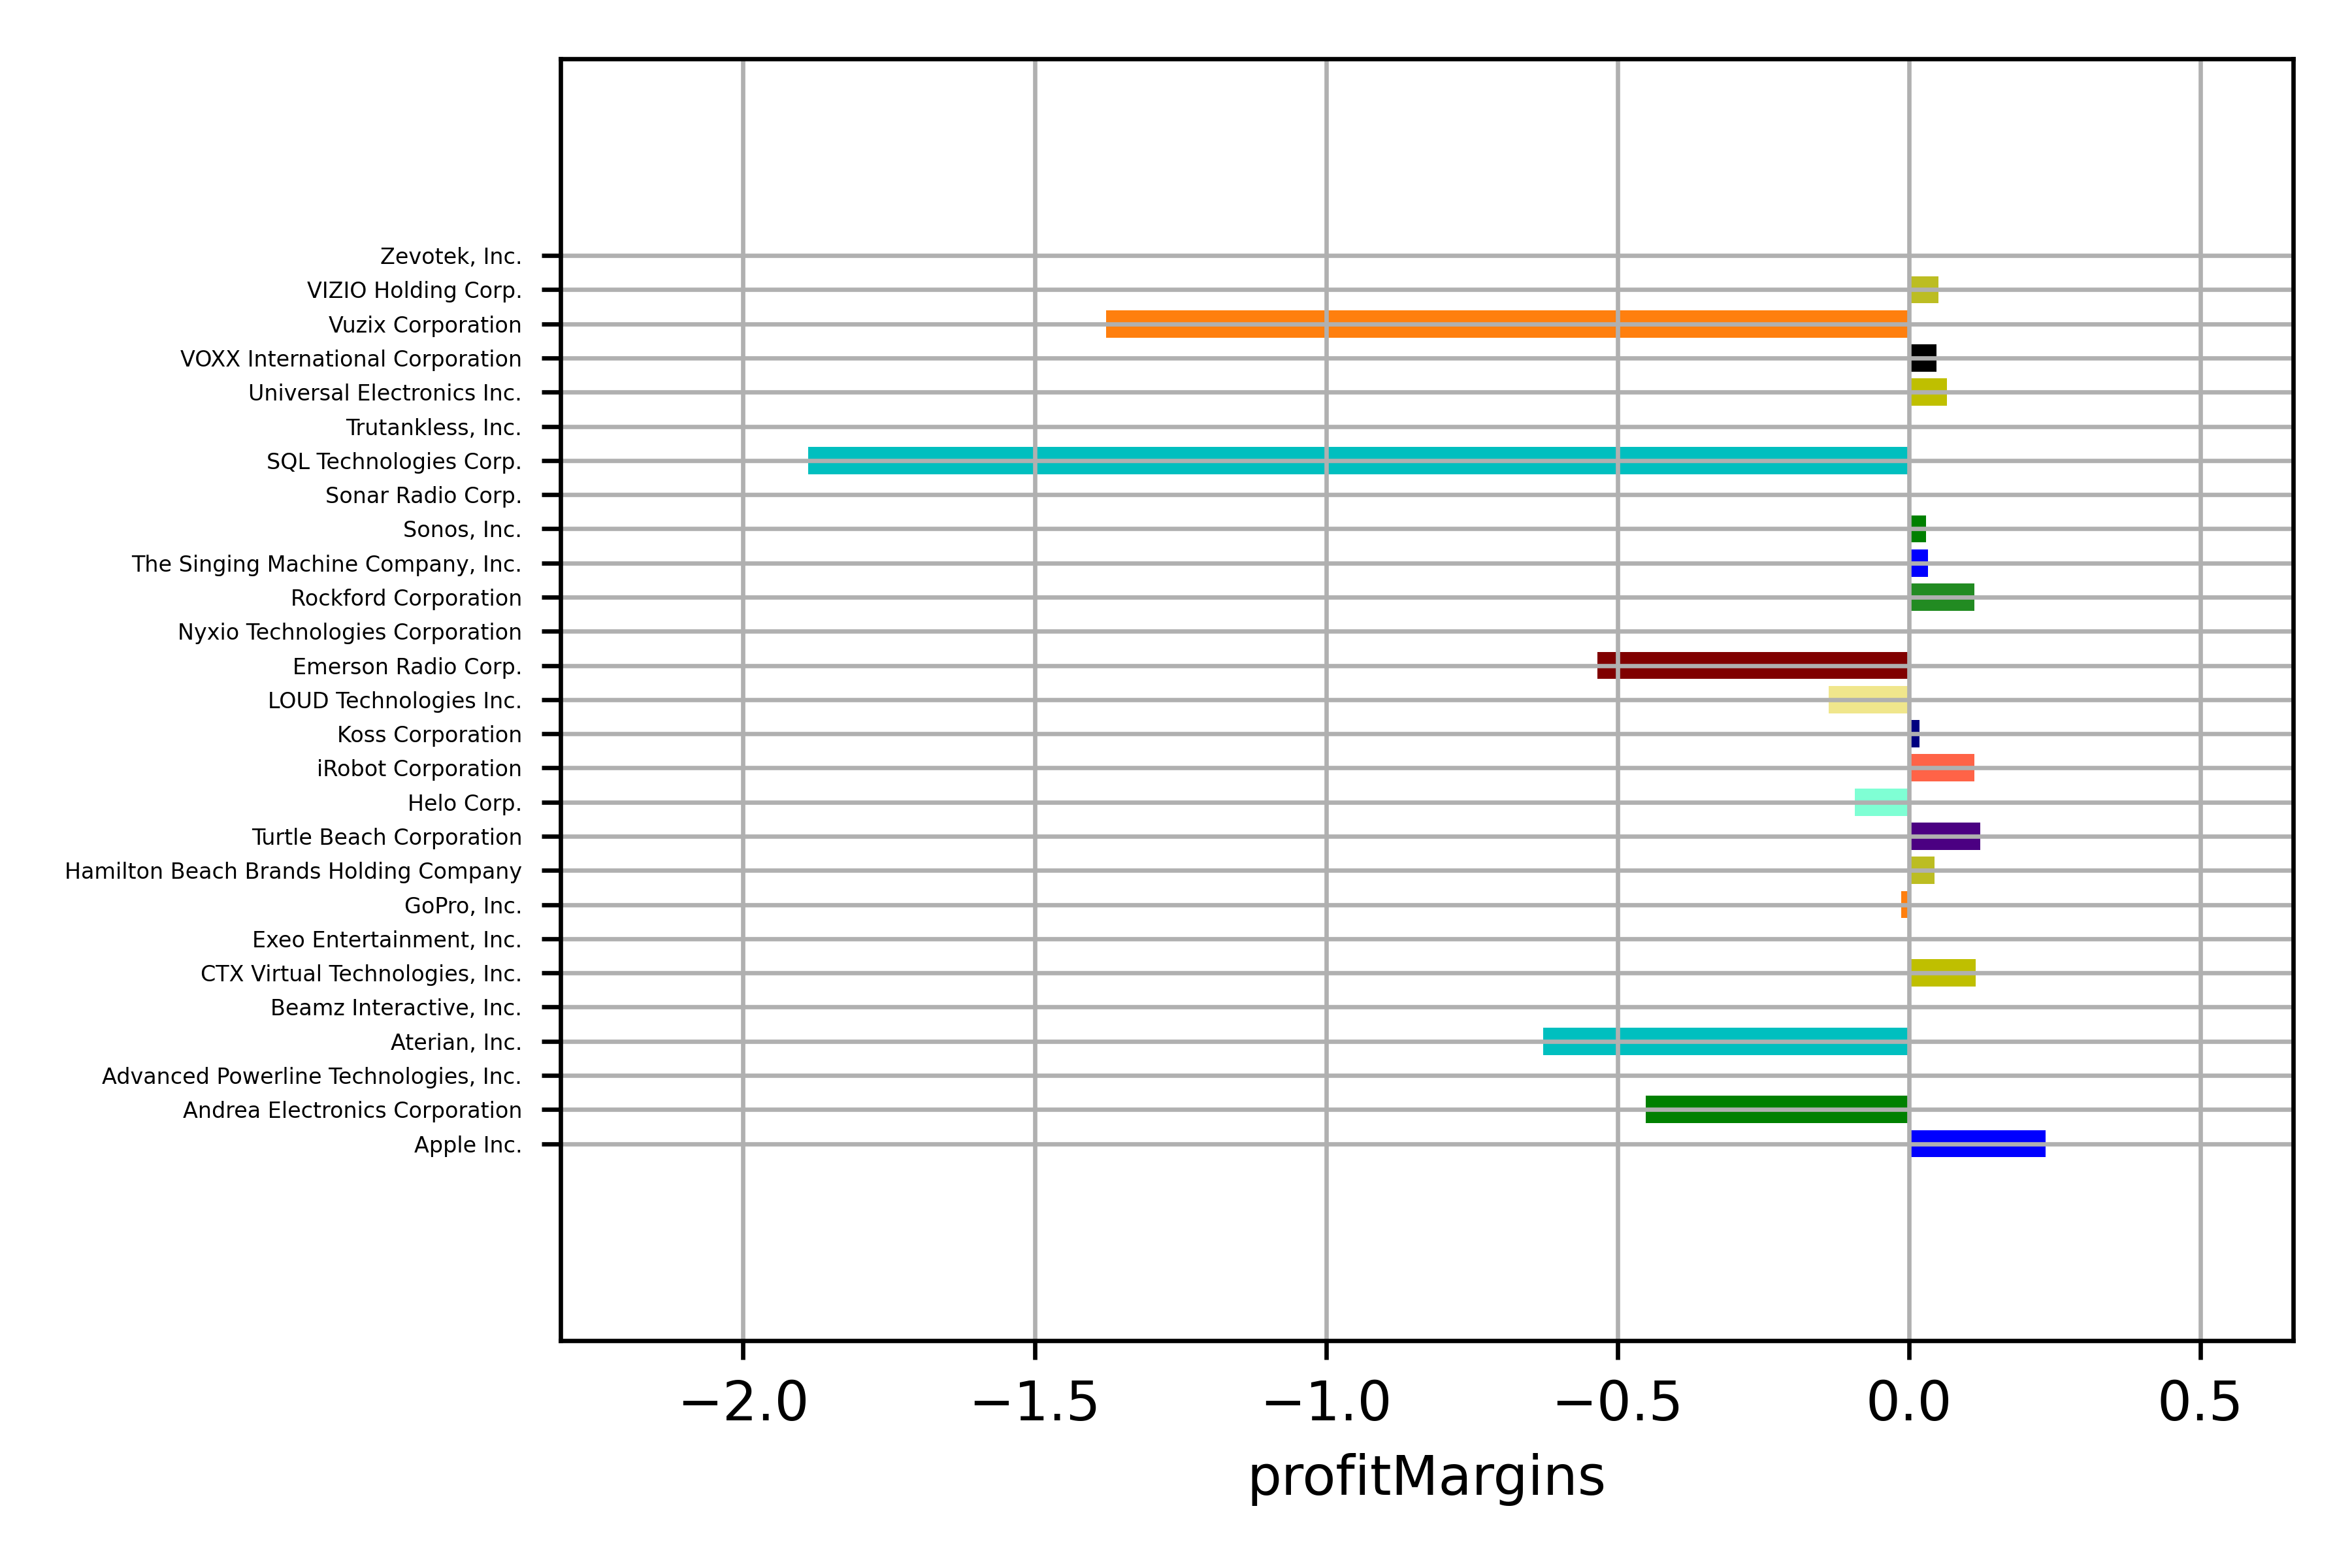

The data file committed next to this chart (first rows):
long_name, profitMargins
Apple Inc., 0.2345
Andrea Electronics Corporation, -0.4513
Advanced Powerline Technologies, Inc., 0.00083
Aterian, Inc., -0.6275
Beamz Interactive, Inc., 0.0
CTX Virtual Technologies, Inc., 0.114
Exeo Entertainment, Inc., 0.0
GoPro, Inc., -0.01375
Hamilton Beach Brands Holding Company, 0.0437
Turtle Beach Corporation, 0.1223
Helo Corp., -0.09311
iRobot Corporation, 0.112
Koss Corporation, 0.0177
LOUD Technologies Inc., -0.1381
Emerson Radio Corp., -0.5341
Nyxio Technologies Corporation, 0.0
Rockford Corporation, 0.1121
The Singing Machine Company, Inc., 0.0328
Sonos, Inc., 0.02937
Sonar Radio Corp., 0.0
SQL Technologies Corp., -1.889
Trutankless, Inc., 0.0
Universal Electronics Inc., 0.06475
VOXX International Corporation, 0.04749
Vuzix Corporation, -1.377
VIZIO Holding Corp., 0.05017
Zevotek, Inc., 0.0
